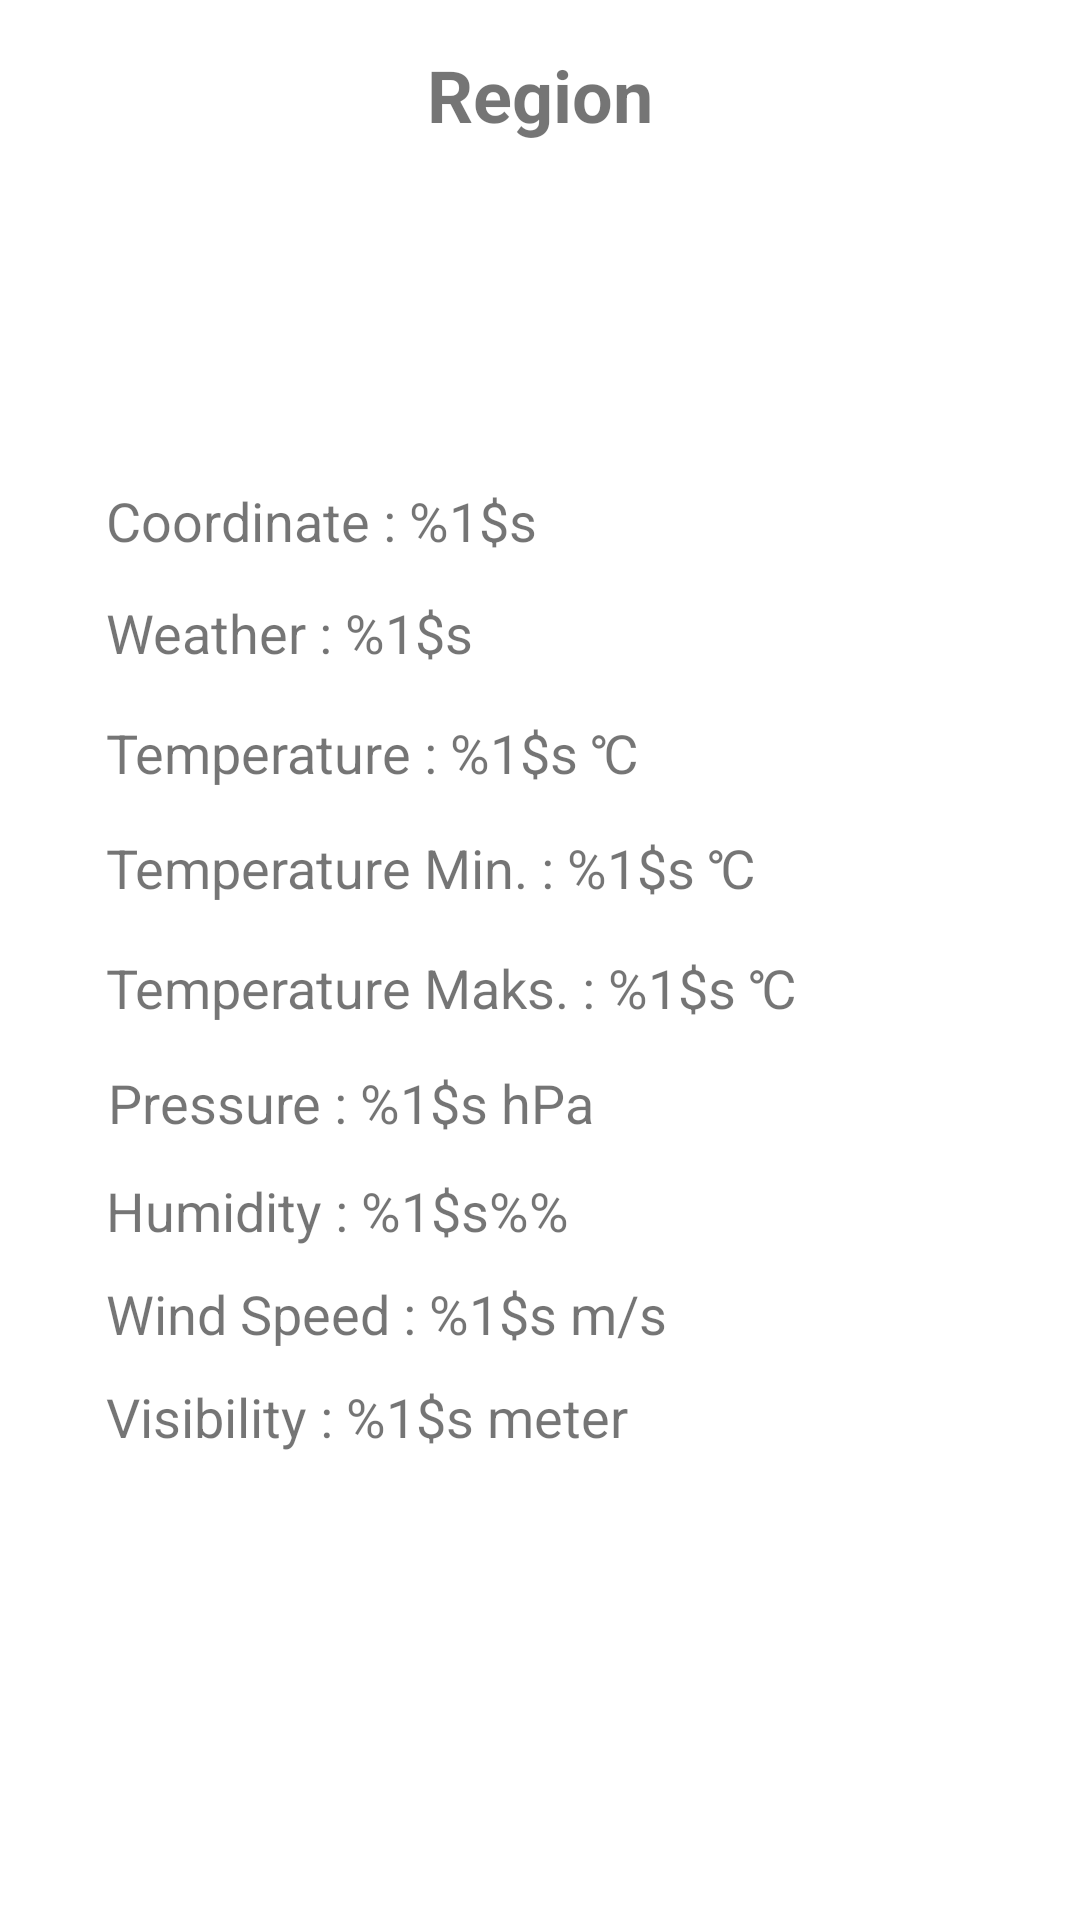

Produce the Android XML layout that renders to this screen, including the resource entries it uses.
<!-- AndroidManifest.xml: application theme Theme.Cuacajabodetabek -->
<!-- res/layout/informasi_cuaca_detail.xml -->
<?xml version="1.0" encoding="utf-8"?>
<FrameLayout
    xmlns:android="http://schemas.android.com/apk/res/android"
    xmlns:app="http://schemas.android.com/apk/res-auto"
    android:layout_width="match_parent"
    android:layout_height="match_parent"
    xmlns:tools="http://schemas.android.com/tools"
    tools:context=".fragment.InformasiCuacaDetailFragment">
    <androidx.constraintlayout.widget.ConstraintLayout
        android:layout_width="match_parent"
        android:layout_height="match_parent">

        <ImageView
            android:id="@+id/imageViewDetail"
            android:layout_width="97dp"
            android:layout_height="97dp"
            app:layout_constraintBottom_toBottomOf="parent"
            app:layout_constraintEnd_toEndOf="parent"
            app:layout_constraintStart_toStartOf="parent"
            app:layout_constraintTop_toTopOf="parent"
            app:layout_constraintVertical_bias="0.09"
            tools:srcCompat="@tools:sample/avatars" />

        <TextView
            android:id="@+id/textDetailDaerah"
            android:layout_width="wrap_content"
            android:layout_height="wrap_content"
            android:text="@string/daerah"
            android:textSize="24sp"
            android:textStyle="bold"
            app:layout_constraintBottom_toTopOf="@+id/imageViewDetail"
            app:layout_constraintEnd_toEndOf="parent"
            app:layout_constraintStart_toStartOf="parent"
            app:layout_constraintTop_toTopOf="parent"
            app:layout_constraintVertical_bias="0.923" />

        <TextView
            android:id="@+id/textDetailKoordinat"
            android:layout_width="250dp"
            android:layout_height="wrap_content"
            android:textSize="18sp"
            android:text="@string/koordinat"
            app:layout_constraintBottom_toBottomOf="parent"
            app:layout_constraintEnd_toEndOf="parent"
            app:layout_constraintHorizontal_bias="0.322"
            app:layout_constraintStart_toStartOf="parent"
            app:layout_constraintTop_toBottomOf="@+id/textDetailDaerah"
            app:layout_constraintVertical_bias="0.2" />

        <TextView
            android:id="@+id/textDetailCuaca"
            android:layout_width="250dp"
            android:layout_height="wrap_content"
            android:textSize="18sp"
            android:text="@string/cuaca"
            app:layout_constraintBottom_toBottomOf="parent"
            app:layout_constraintEnd_toEndOf="parent"
            app:layout_constraintHorizontal_bias="0.322"
            app:layout_constraintStart_toStartOf="parent"
            app:layout_constraintTop_toBottomOf="@+id/textDetailKoordinat"
            app:layout_constraintVertical_bias="0.030" />

        <TextView
            android:id="@+id/textDetailTemperatur"
            android:layout_width="250dp"
            android:layout_height="wrap_content"
            android:textSize="18sp"
            android:text="@string/temperatur_rerate"
            app:layout_constraintBottom_toBottomOf="parent"
            app:layout_constraintEnd_toEndOf="parent"
            app:layout_constraintHorizontal_bias="0.322"
            app:layout_constraintStart_toStartOf="parent"
            app:layout_constraintTop_toBottomOf="@+id/textDetailCuaca"
            app:layout_constraintVertical_bias="0.040" />

        <TextView
            android:id="@+id/textDetailTemperaturMin"
            android:layout_width="250dp"
            android:layout_height="wrap_content"
            android:textSize="18sp"
            android:text="@string/temperatur_min"
            app:layout_constraintBottom_toBottomOf="parent"
            app:layout_constraintEnd_toEndOf="parent"
            app:layout_constraintHorizontal_bias="0.322"
            app:layout_constraintStart_toStartOf="parent"
            app:layout_constraintTop_toBottomOf="@+id/textDetailTemperatur"
            app:layout_constraintVertical_bias="0.040" />

        <TextView
            android:id="@+id/textDetailTemperaturMax"
            android:layout_width="250dp"
            android:layout_height="wrap_content"
            android:textSize="18sp"
            android:text="@string/temperatur_maks"
            app:layout_constraintBottom_toBottomOf="parent"
            app:layout_constraintEnd_toEndOf="parent"
            app:layout_constraintHorizontal_bias="0.322"
            app:layout_constraintStart_toStartOf="parent"
            app:layout_constraintTop_toBottomOf="@+id/textDetailTemperaturMin"
            app:layout_constraintVertical_bias="0.050" />

        <TextView
            android:id="@+id/textDetailTekanan"
            android:layout_width="wrap_content"
            android:layout_height="wrap_content"
            android:text="@string/tekanan"
            android:textSize="18sp"
            app:layout_constraintBottom_toBottomOf="parent"
            app:layout_constraintEnd_toEndOf="parent"
            app:layout_constraintHorizontal_bias="0.182"
            app:layout_constraintStart_toStartOf="parent"
            app:layout_constraintTop_toBottomOf="@+id/textDetailTemperaturMax"
            app:layout_constraintVertical_bias="0.051" />

        <TextView
            android:id="@+id/textDetailKelembaman"
            android:layout_width="250dp"
            android:layout_height="wrap_content"
            android:textSize="18sp"
            android:text="@string/kelembapan"
            app:layout_constraintBottom_toBottomOf="parent"
            app:layout_constraintEnd_toEndOf="parent"
            app:layout_constraintHorizontal_bias="0.322"
            app:layout_constraintStart_toStartOf="parent"
            app:layout_constraintTop_toBottomOf="@+id/textDetailTekanan"
            app:layout_constraintVertical_bias="0.050" />

        <TextView
            android:id="@+id/textView8"
            android:layout_width="250dp"
            android:layout_height="wrap_content"
            android:textSize="18sp"
            android:text="@string/kecepatan_angin"
            app:layout_constraintBottom_toBottomOf="parent"
            app:layout_constraintEnd_toEndOf="parent"
            app:layout_constraintHorizontal_bias="0.322"
            app:layout_constraintStart_toStartOf="parent"
            app:layout_constraintTop_toBottomOf="@+id/textDetailKelembaman"
            app:layout_constraintVertical_bias="0.050" />

        <TextView
            android:id="@+id/textDetailPengelihatan"
            android:layout_width="250dp"
            android:layout_height="wrap_content"
            android:textSize="18sp"
            android:text="@string/pengelihatan"
            app:layout_constraintBottom_toBottomOf="parent"
            app:layout_constraintEnd_toEndOf="parent"
            app:layout_constraintHorizontal_bias="0.322"
            app:layout_constraintStart_toStartOf="parent"
            app:layout_constraintTop_toBottomOf="@+id/textView8"
            app:layout_constraintVertical_bias="0.060" />
    </androidx.constraintlayout.widget.ConstraintLayout>

</FrameLayout>
<!-- resources referenced by this layout -->
<resources>
  <string name="cuaca">Weather : %1$s</string>
  <string name="daerah">Region</string>
  <string name="kecepatan_angin">Wind Speed : %1$s m/s</string>
  <string name="kelembapan">Humidity : %1$s\%%</string>
  <string name="koordinat">Coordinate : %1$s</string>
  <string name="pengelihatan">Visibility : %1$s meter</string>
  <string name="tekanan">Pressure : %1$s hPa</string>
  <string name="temperatur_maks">Temperature Maks. : %1$s \u2103</string>
  <string name="temperatur_min">Temperature Min. : %1$s \u2103</string>
  <string name="temperatur_rerate">Temperature : %1$s \u2103</string>
  <style name="Theme.Cuacajabodetabek" parent="Theme.MaterialComponents.DayNight.DarkActionBar">
          
          <item name="colorPrimary">@color/purple_500</item>
          <item name="colorPrimaryVariant">@color/purple_700</item>
          <item name="colorOnPrimary">@color/white</item>
          
          <item name="colorSecondary">@color/teal_200</item>
          <item name="colorSecondaryVariant">@color/teal_700</item>
          <item name="colorOnSecondary">@color/black</item>
          
          <item name="android:statusBarColor" tools:targetApi="l">?attr/colorPrimaryVariant</item>
          
      </style>
  <!-- not gathered from this repository: default colours our renderer supplied (Android Studio template values) -->
  <color name="purple_500">#FF6200EE</color>
  <color name="purple_700">#FF3700B3</color>
  <color name="teal_200">#FF03DAC5</color>
  <color name="teal_700">#FF018786</color>
  <color name="black">#FF000000</color>
  <color name="white">#FFFFFFFF</color>
</resources>
